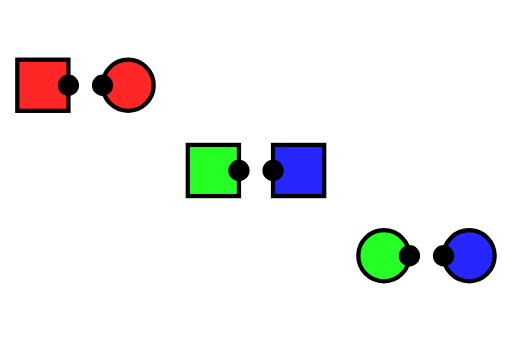
t = 0.00 s
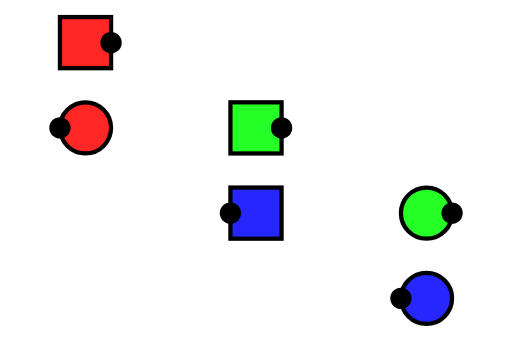
t = 1.50 s
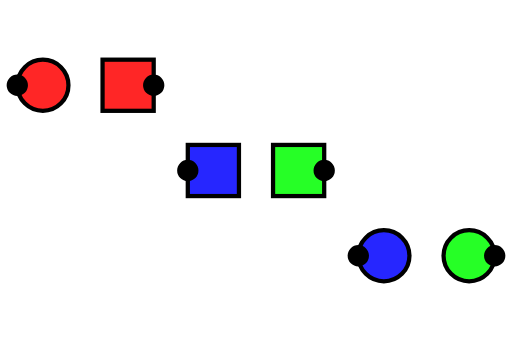
t = 3.00 s
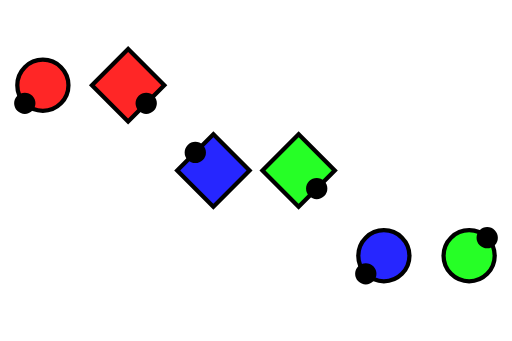
t = 4.50 s
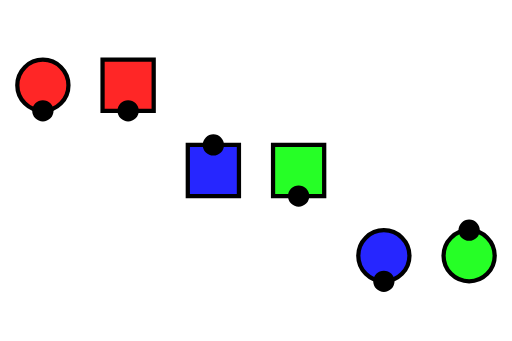
t = 6.00 s
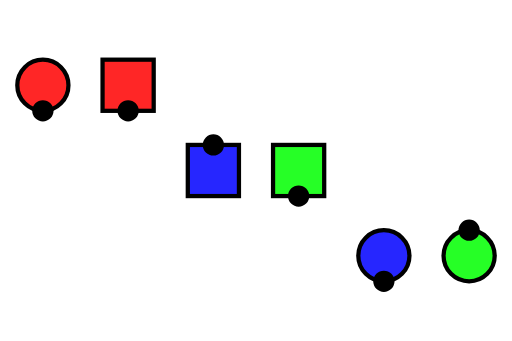
t = 7.50 s

The animated SVG that drew these frames (rendered in a browser with its animation timeline set to each time). Animation: 18 SMIL elements (animate=12,animateTransform=6); one cycle of 9.00 s, repeats indefinitely.

<svg xmlns="http://www.w3.org/2000/svg" viewBox="5.000 0.000 60.000 40.000" width="60.0mm" height="40.0mm">
  <!--
Bounds(0.0f0, 4.0f0, 0.5f0, 6.5f0)
-->
  <style>
    
.DirectionDot {
    stroke: black;
    fill: black;
}

    
.couple1swatch {
    color: rgb(255 38 38);
}
.couple1 {
    stroke: black;
    fill: rgb(255 38 38)
}

.couple2swatch {
    color: rgb(38 255 38);
}
.couple2 {
    stroke: black;
    fill: rgb(38 255 38)
}

.couple3swatch {
    color: rgb(38 38 255);
}
.couple3 {
    stroke: black;
    fill: rgb(38 38 255)
}
  </style>
  <defs>
    <symbol id="Gal" viewBox="-10 -10 20 20" preserveAspectRatio="xMidYMid" overflow="visible">
      <g transform="translate(-10 -10)">
        <circle r="6" cx="0" cy="0"/>
        <circle r="2" cx="6" cy="0" class="DirectionDot"/>
      </g>
    </symbol>
    <symbol id="Guy" viewBox="-10 -10 20 20" preserveAspectRatio="xMidYMid" overflow="visible">
      <g transform="translate(-10 -10)">
        <rect width="12" height="12" x="-6" y="-6"/>
        <circle r="2" cx="6" cy="0" class="DirectionDot"/>
      </g>
    </symbol>
    <symbol id="Neutral" viewBox="-10 -10 20 20" preserveAspectRatio="xMidYMid" overflow="visible">
      <g transform="translate(-10 -10)">
        <rect width="12" height="12" x="-6" y="-6" rx="3" ry="3"/>
        <circle r="2" cx="6" cy="0" class="DirectionDot"/>
      </g>
    </symbol>
  </defs>
  <g class="animation">
    <use id="dancer_1_m" href="#Guy" width="10" height="10" class="couple1">
      <animate repeatCount="indefinite" dur="9.0s" keyTimes="0.0000; 0.1665; 0.3330; 0.6665; 1.0000" attributeName="x" values="10.0; 15.0; 20.0; 20.0; 20.0"/>
      <animate repeatCount="indefinite" dur="9.0s" keyTimes="0.0000; 0.1665; 0.3330; 0.6665; 1.0000" attributeName="y" values="10.0; 5.0; 10.0; 10.0; 10.0"/>
      <animateTransform repeatCount="indefinite" dur="9.0s" keyTimes="0.0000; 0.1665; 0.3330; 0.6665; 1.0000" attributeName="transform" type="rotate" values="0.0 10.0 10.0; 0.0 15.0 5.0; 0.0 20.0 10.0; 90.0 20.0 10.0; 90.0 20.0 10.0"/>
      <!--
DancerState(1, Dancer(1, Guy()), 0, 1//4, 1.0, 1.0)
DancerState(2, Dancer(1, Guy()), 1, 1//4, 0.5, 1.5)
DancerState(4, Dancer(1, Guy()), 2, 1//4, 1.0, 2.0)
DancerState(5, Dancer(1, Guy()), 4, 0//1, 1.0, 2.0)
DancerState(6, Dancer(1, Guy()), 6, 0//1, 1.0, 2.0)
-->
    </use>
    <use id="dancer_1_f" href="#Gal" width="10" height="10" class="couple1">
      <animate repeatCount="indefinite" dur="9.0s" keyTimes="0.0000; 0.1665; 0.3330; 0.6665; 1.0000" attributeName="x" values="20.0; 15.0; 10.0; 10.0; 10.0"/>
      <animate repeatCount="indefinite" dur="9.0s" keyTimes="0.0000; 0.1665; 0.3330; 0.6665; 1.0000" attributeName="y" values="10.0; 15.0; 10.0; 10.0; 10.0"/>
      <animateTransform repeatCount="indefinite" dur="9.0s" keyTimes="0.0000; 0.1665; 0.3330; 0.6665; 1.0000" attributeName="transform" type="rotate" values="-180.0 20.0 10.0; -180.0 15.0 15.0; -180.0 10.0 10.0; -270.0 10.0 10.0; -270.0 10.0 10.0"/>
      <!--
DancerState(1, Dancer(1, Gal()), 0, 3//4, 1.0, 2.0)
DancerState(2, Dancer(1, Gal()), 1, 3//4, 1.5, 1.5)
DancerState(4, Dancer(1, Gal()), 2, 3//4, 1.0, 1.0)
DancerState(5, Dancer(1, Gal()), 4, 0//1, 1.0, 1.0)
DancerState(6, Dancer(1, Gal()), 6, 0//1, 1.0, 1.0)
-->
    </use>
    <use id="dancer_2_m" href="#Guy" width="10" height="10" class="couple2">
      <animate repeatCount="indefinite" dur="9.0s" keyTimes="0.0000; 0.1665; 0.3330; 0.6665; 1.0000" attributeName="x" values="30.0; 35.0; 40.0; 40.0; 40.0"/>
      <animate repeatCount="indefinite" dur="9.0s" keyTimes="0.0000; 0.1665; 0.3330; 0.6665; 1.0000" attributeName="y" values="20.0; 15.0; 20.0; 20.0; 20.0"/>
      <animateTransform repeatCount="indefinite" dur="9.0s" keyTimes="0.0000; 0.1665; 0.3330; 0.6665; 1.0000" attributeName="transform" type="rotate" values="0.0 30.0 20.0; 0.0 35.0 15.0; 0.0 40.0 20.0; 90.0 40.0 20.0; 90.0 40.0 20.0"/>
      <!--
DancerState(1, Dancer(2, Guy()), 0, 1//4, 2.0, 3.0)
DancerState(2, Dancer(2, Guy()), 1, 1//4, 1.5, 3.5)
DancerState(4, Dancer(2, Guy()), 2, 1//4, 2.0, 4.0)
DancerState(5, Dancer(2, Guy()), 4, 0//1, 2.0, 4.0)
DancerState(6, Dancer(2, Guy()), 6, 0//1, 2.0, 4.0)
-->
    </use>
    <use id="dancer_2_f" href="#Gal" width="10" height="10" class="couple2">
      <animate repeatCount="indefinite" dur="9.0s" keyTimes="0.0000; 0.1665; 0.3330; 0.6665; 1.0000" attributeName="x" values="50.0; 55.0; 60.0; 60.0; 60.0"/>
      <animate repeatCount="indefinite" dur="9.0s" keyTimes="0.0000; 0.1665; 0.3330; 0.6665; 1.0000" attributeName="y" values="30.0; 25.0; 30.0; 30.0; 30.0"/>
      <animateTransform repeatCount="indefinite" dur="9.0s" keyTimes="0.0000; 0.1665; 0.3330; 0.6665; 1.0000" attributeName="transform" type="rotate" values="0.0 50.0 30.0; 0.0 55.0 25.0; 0.0 60.0 30.0; -90.0 60.0 30.0; -90.0 60.0 30.0"/>
      <!--
DancerState(1, Dancer(2, Gal()), 0, 1//4, 3.0, 5.0)
DancerState(2, Dancer(2, Gal()), 1, 1//4, 2.5, 5.5)
DancerState(4, Dancer(2, Gal()), 2, 1//4, 3.0, 6.0)
DancerState(5, Dancer(2, Gal()), 4, 1//2, 3.0, 6.0)
DancerState(6, Dancer(2, Gal()), 6, 1//2, 3.0, 6.0)
-->
    </use>
    <use id="dancer_3_m" href="#Guy" width="10" height="10" class="couple3">
      <animate repeatCount="indefinite" dur="9.0s" keyTimes="0.0000; 0.1665; 0.3330; 0.6665; 1.0000" attributeName="x" values="40.0; 35.0; 30.0; 30.0; 30.0"/>
      <animate repeatCount="indefinite" dur="9.0s" keyTimes="0.0000; 0.1665; 0.3330; 0.6665; 1.0000" attributeName="y" values="20.0; 25.0; 20.0; 20.0; 20.0"/>
      <animateTransform repeatCount="indefinite" dur="9.0s" keyTimes="0.0000; 0.1665; 0.3330; 0.6665; 1.0000" attributeName="transform" type="rotate" values="-180.0 40.0 20.0; -180.0 35.0 25.0; -180.0 30.0 20.0; -90.0 30.0 20.0; -90.0 30.0 20.0"/>
      <!--
DancerState(1, Dancer(3, Guy()), 0, 3//4, 2.0, 4.0)
DancerState(2, Dancer(3, Guy()), 1, 3//4, 2.5, 3.5)
DancerState(4, Dancer(3, Guy()), 2, 3//4, 2.0, 3.0)
DancerState(5, Dancer(3, Guy()), 4, 1//2, 2.0, 3.0)
DancerState(6, Dancer(3, Guy()), 6, 1//2, 2.0, 3.0)
-->
    </use>
    <use id="dancer_3_f" href="#Gal" width="10" height="10" class="couple3">
      <animate repeatCount="indefinite" dur="9.0s" keyTimes="0.0000; 0.1665; 0.3330; 0.6665; 1.0000" attributeName="x" values="60.0; 55.0; 50.0; 50.0; 50.0"/>
      <animate repeatCount="indefinite" dur="9.0s" keyTimes="0.0000; 0.1665; 0.3330; 0.6665; 1.0000" attributeName="y" values="30.0; 35.0; 30.0; 30.0; 30.0"/>
      <animateTransform repeatCount="indefinite" dur="9.0s" keyTimes="0.0000; 0.1665; 0.3330; 0.6665; 1.0000" attributeName="transform" type="rotate" values="-180.0 60.0 30.0; -180.0 55.0 35.0; -180.0 50.0 30.0; -270.0 50.0 30.0; -270.0 50.0 30.0"/>
      <!--
DancerState(1, Dancer(3, Gal()), 0, 3//4, 3.0, 6.0)
DancerState(2, Dancer(3, Gal()), 1, 3//4, 3.5, 5.5)
DancerState(4, Dancer(3, Gal()), 2, 3//4, 3.0, 5.0)
DancerState(5, Dancer(3, Gal()), 4, 0//1, 3.0, 5.0)
DancerState(6, Dancer(3, Gal()), 6, 0//1, 3.0, 5.0)
-->
    </use>
  </g>
</svg>